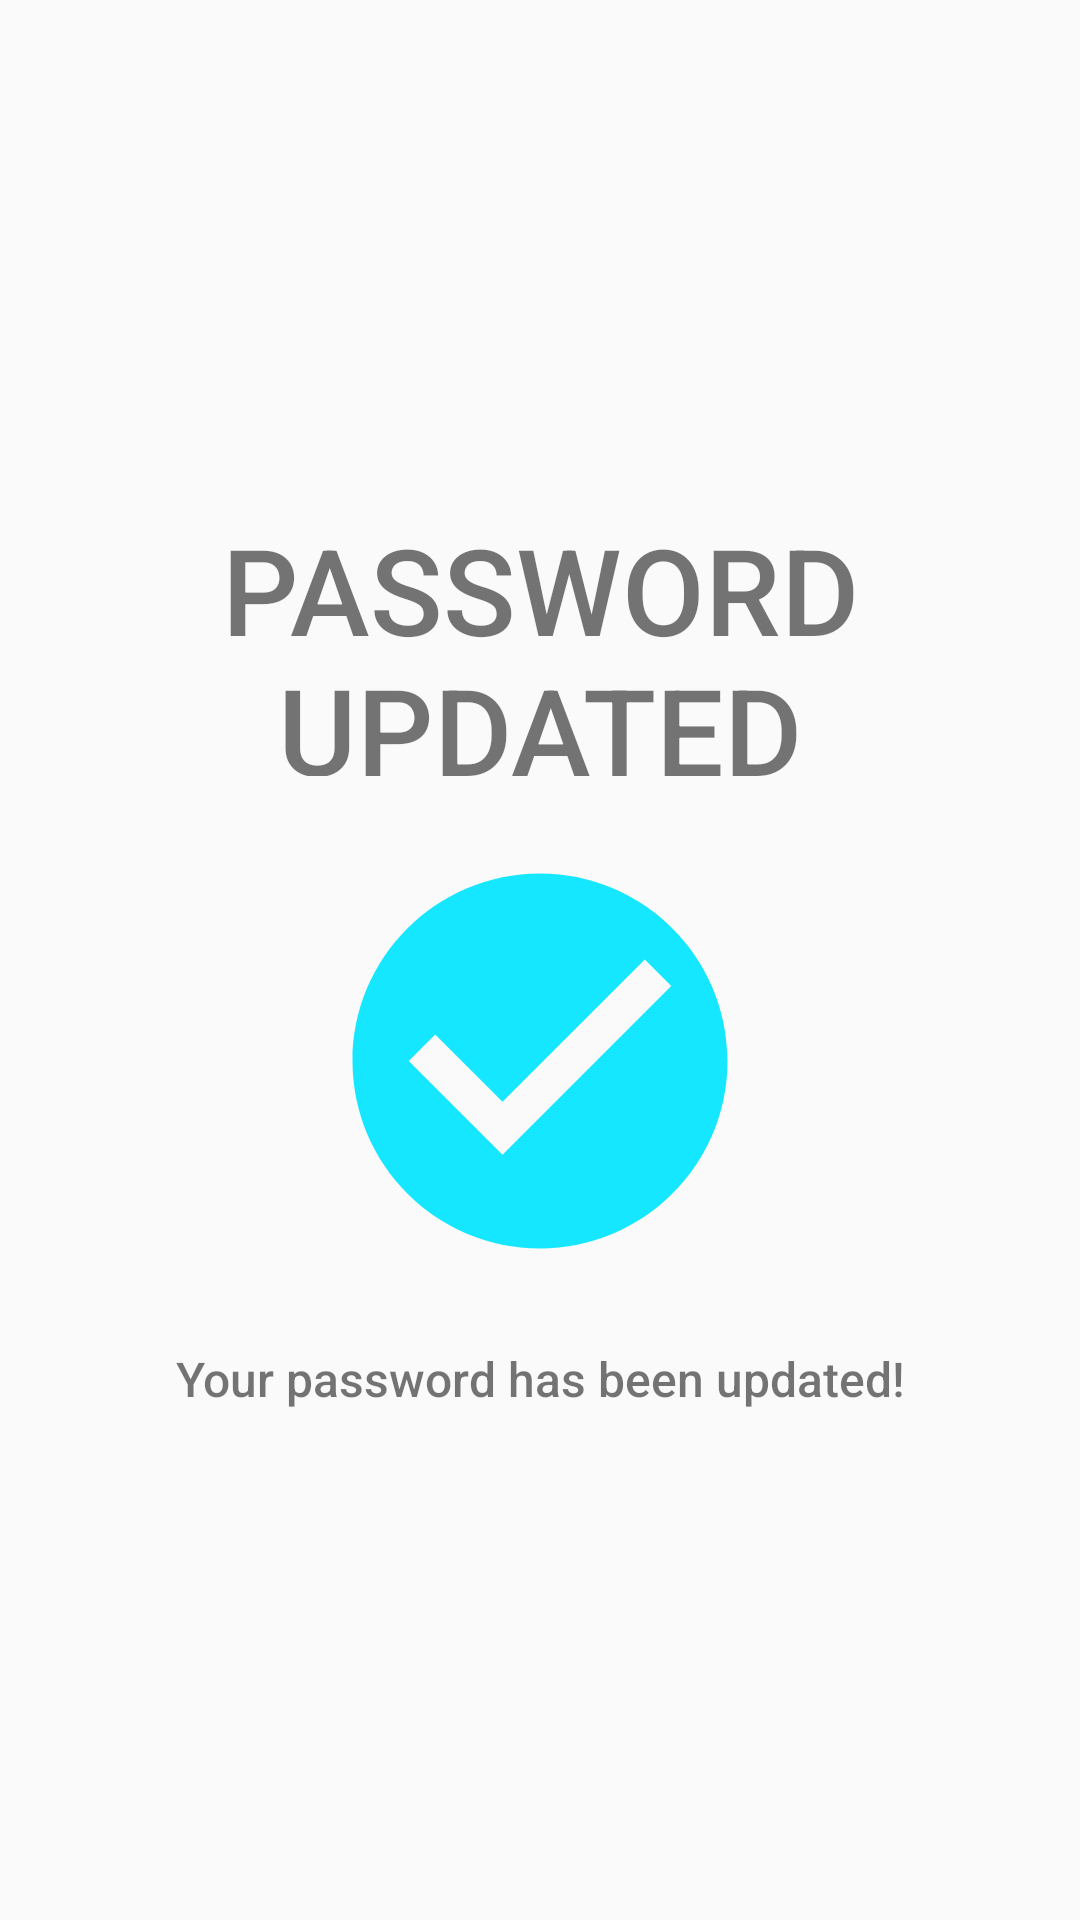

Layout XML and referenced resources for this Android screen:
<!-- AndroidManifest.xml: application theme AppTheme -->
<!-- res/layout/activity_password_updated.xml -->
<?xml version="1.0" encoding="utf-8"?>
<LinearLayout xmlns:android="http://schemas.android.com/apk/res/android"
    xmlns:app="http://schemas.android.com/apk/res-auto"
    xmlns:tools="http://schemas.android.com/tools"
    android:layout_width="match_parent"
    android:layout_height="match_parent"
    android:padding="30dp"
    android:orientation="vertical"
    tools:context=".PasswordUpdatedActivity">

    <LinearLayout
        android:layout_width="match_parent"
        android:layout_height="match_parent"
        android:gravity="center"
        android:orientation="vertical">

        <TextView
            android:layout_width="351dp"
            android:layout_height="89dp"
            android:fontFamily="sans-serif-medium"
            android:gravity="center"
            android:text="Password Updated"
            android:textAlignment="center"
            android:textAllCaps="true"
            android:textSize="40sp" />

        <ImageView
            android:layout_width="150dp"
            android:layout_height="150dp"
            android:src="@drawable/ic_password_updated"
            android:layout_margin="20dp"/>

        <TextView
            android:layout_width="wrap_content"
            android:layout_height="wrap_content"
            android:text="@string/password_updated_success_message"
            android:textSize="16sp"
            android:fontFamily="sans-serif-medium"
            android:textAlignment="center"
            android:gravity="center"
            />

    </LinearLayout>


</LinearLayout>
<!-- resources referenced by this layout -->
<resources>
  <!-- drawable ic_password_updated (drawable) -->
  <vector android:height="24dp" android:tint="#14E7FF"
      android:viewportHeight="24" android:viewportWidth="24"
      android:width="24dp" xmlns:android="http://schemas.android.com/apk/res/android">
      <path android:fillColor="@android:color/white" android:pathData="M12,2C6.48,2 2,6.48 2,12s4.48,10 10,10 10,-4.48 10,-10S17.52,2 12,2zM10,17l-5,-5 1.41,-1.41L10,14.17l7.59,-7.59L19,8l-9,9z"/>
  </vector>
  <string name="password_updated_success_message">Your password has been updated!</string>
  <style name="AppTheme" parent="Theme.AppCompat.Light.NoActionBar">
          
          <item name="colorPrimary">@color/colorPrimary</item>
          <item name="colorPrimaryDark">@color/colorPrimaryDark</item>
          <item name="colorAccent">@color/colorAccent</item>
  
  
          <item name="primaryTitleColor">@color/primaryTitleColor</item>
      </style>
  <color name="colorPrimary">#6200EE</color>
  <color name="colorPrimaryDark">#3700B3</color>
  <color name="colorAccent">#03DAC5</color>
  <color name="primaryTitleColor">#212121</color>
</resources>
